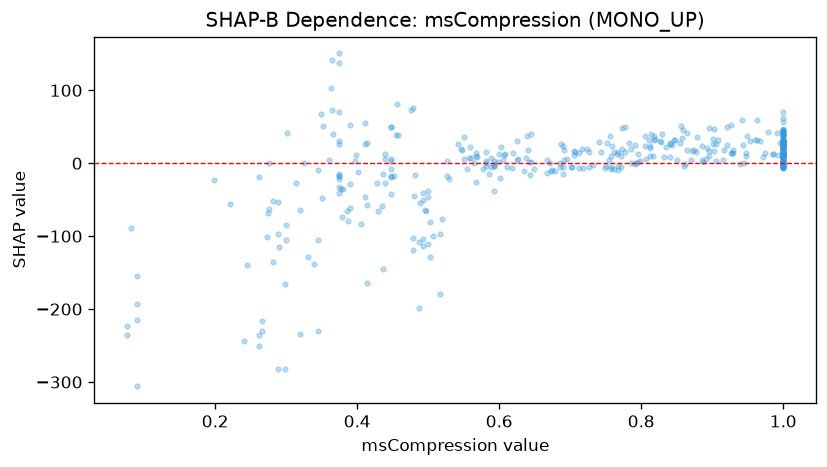

The file beside this chart, header and first rows:
feature_value, shap_value
0.953, 30.63
0.39, -61.21
0.6, 12.69
1.0, 29.48
1.0, 23.52
0.757, -5.039
0.275, -68.02
0.732, -1.98
0.352, 51.09
1.0, 1.776
0.947, 9.713
1.0, 26.16
0.792, -0.05379
0.561, 6.79
0.439, 13
1.0, 7.214
1.0, 22.65
0.273, -100.7
1.0, 16.79
0.374, 30.93
0.487, -107.4
0.986, 13.16
0.691, 18.4
1.0, 45.54
0.437, -14.67
0.835, 21.65
0.974, 14.04
1.0, 2.486
0.493, -50.31
1.0, 12.11
0.414, -57.44
0.288, -53.68
0.69, -4.875
0.325, 0.4444
0.807, 6.192
0.377, -35.32
1.0, 21.54
0.288, -96.52
1.0, 11.64
1.0, -1.31
0.585, -15.38
1.0, 19.01
0.374, -17.48
0.756, 37.89
0.707, 15.4
0.38, -34.97
0.826, 30.7
1.0, 11.74
0.09, -305.9
0.949, 36.91
0.397, 2.873
1.0, 30.15
0.991, 40.87
0.559, 22.54
0.548, 18.09
0.926, 52.17
0.773, 48.61
1.0, 42.06
0.387, -79.68
1.0, 37.22
... 361 more rows
